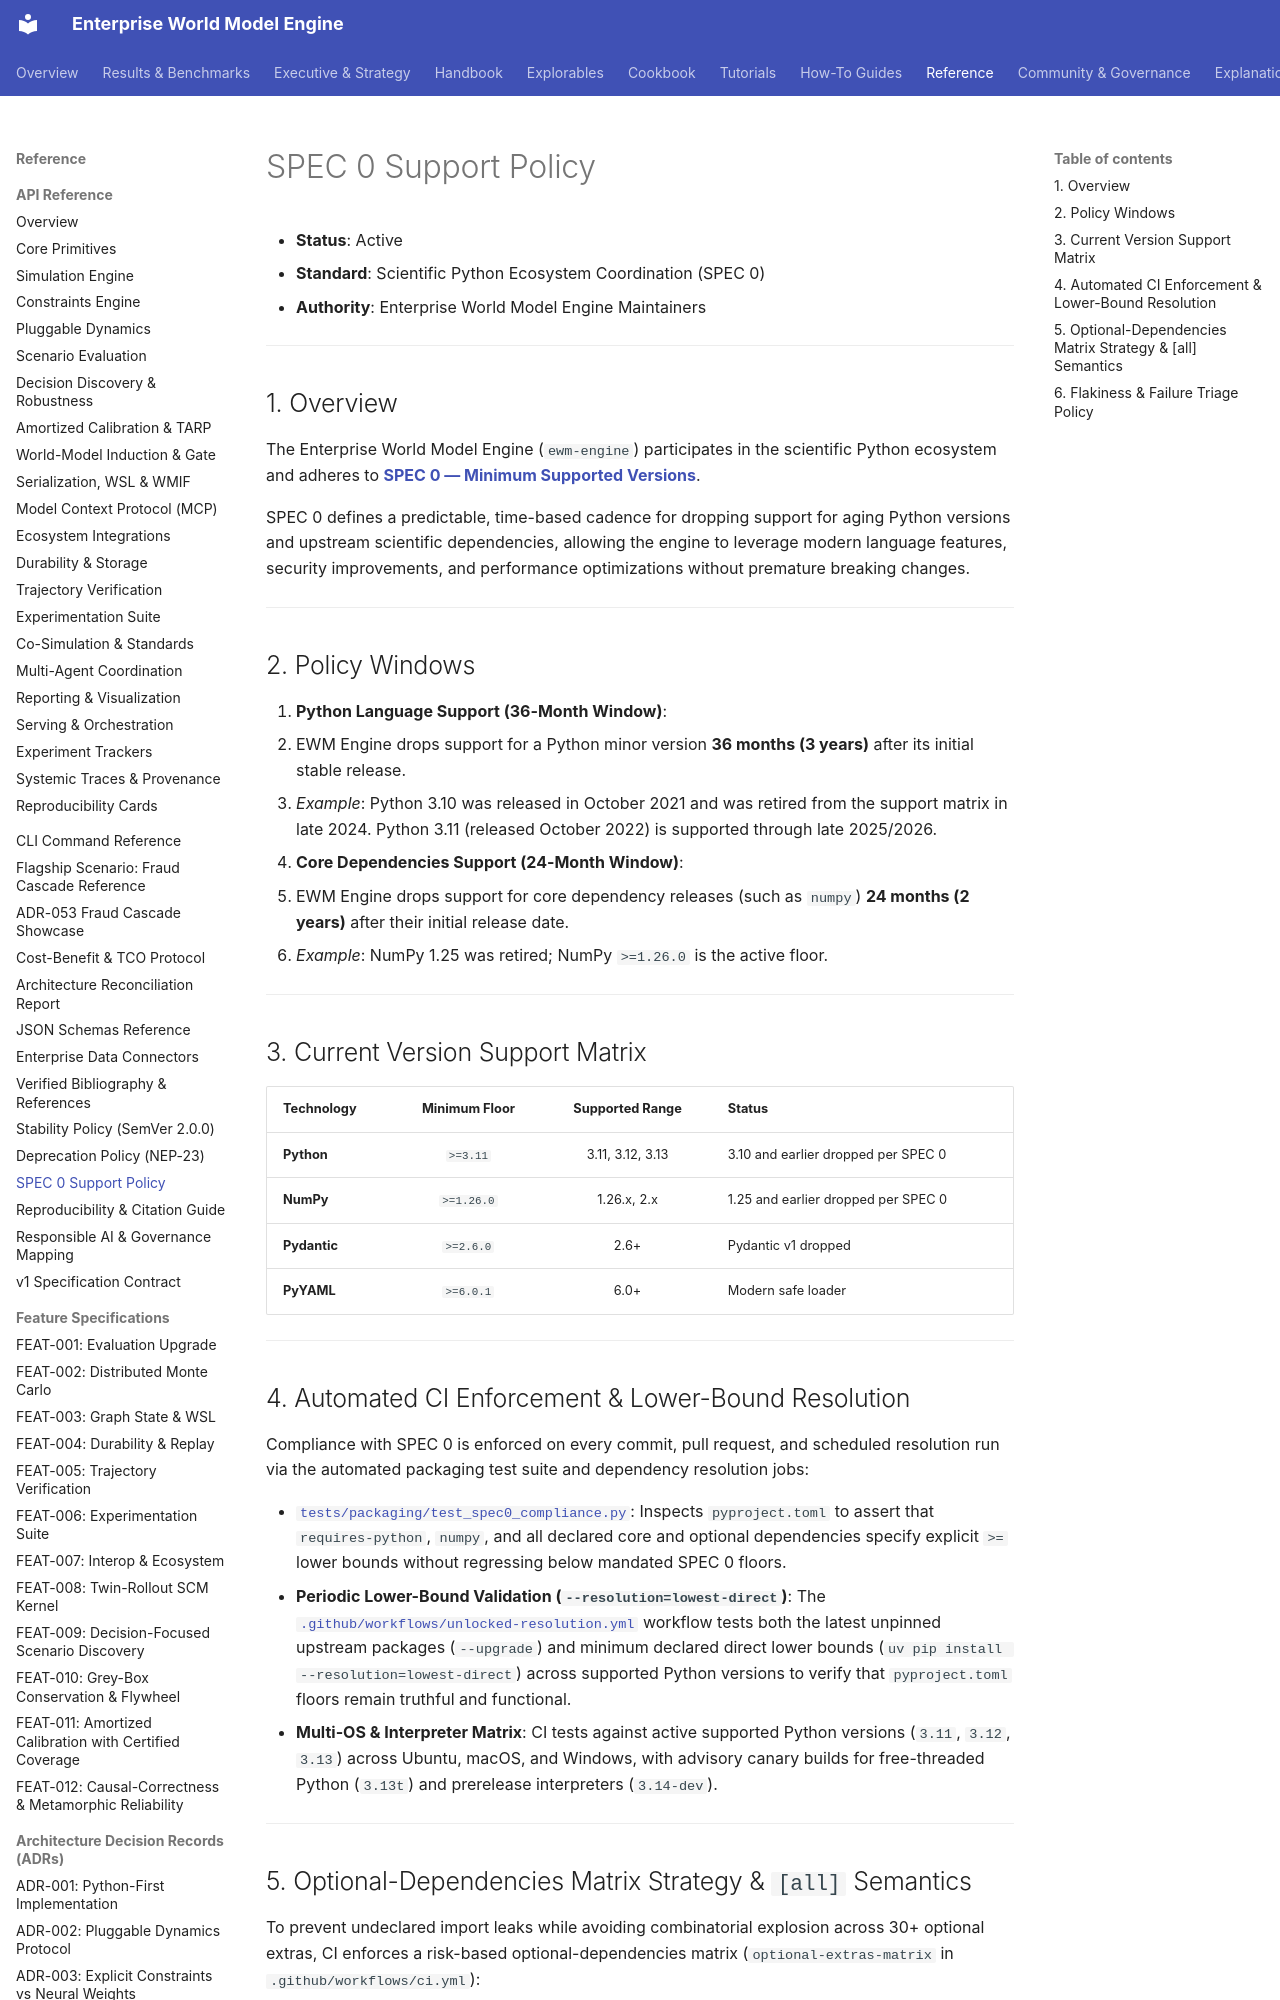

repository: vfcarida/Enterprise-World-Model-Engine · page: spec0-policy/index.html · generator: mkdocs

# SPEC 0 Support Policy

- **Status**: Active
- **Standard**: Scientific Python Ecosystem Coordination (SPEC 0)
- **Authority**: Enterprise World Model Engine Maintainers

---

## 1. Overview

The Enterprise World Model Engine (`ewm-engine`) participates in the scientific Python ecosystem and adheres to **[SPEC 0 — Minimum Supported Versions](https://scientific-python.org/specs/spec-0000/)**.

SPEC 0 defines a predictable, time-based cadence for dropping support for aging Python versions and upstream scientific dependencies, allowing the engine to leverage modern language features, security improvements, and performance optimizations without premature breaking changes.

---

## 2. Policy Windows

1. **Python Language Support (36-Month Window)**:
   - EWM Engine drops support for a Python minor version **36 months (3 years)** after its initial stable release.
   - *Example*: Python 3.10 was released in October 2021 and was retired from the support matrix in late 2024. Python 3.11 (released October 2022) is supported through late 2025/2026.
2. **Core Dependencies Support (24-Month Window)**:
   - EWM Engine drops support for core dependency releases (such as `numpy`) **24 months (2 years)** after their initial release date.
   - *Example*: NumPy 1.25 was retired; NumPy `>=1.26.0` is the active floor.

---

## 3. Current Version Support Matrix

| Technology | Minimum Floor | Supported Range | Status |
| :--- | :---: | :---: | :--- |
| **Python** | `>=3.11` | 3.11, 3.12, 3.13 | 3.10 and earlier dropped per SPEC 0 |
| **NumPy** | `>=1.26.0` | 1.26.x, 2.x | 1.25 and earlier dropped per SPEC 0 |
| **Pydantic**| `>=2.6.0` | 2.6+ | Pydantic v1 dropped |
| **PyYAML** | `>=6.0.1` | 6.0+ | Modern safe loader |

---
